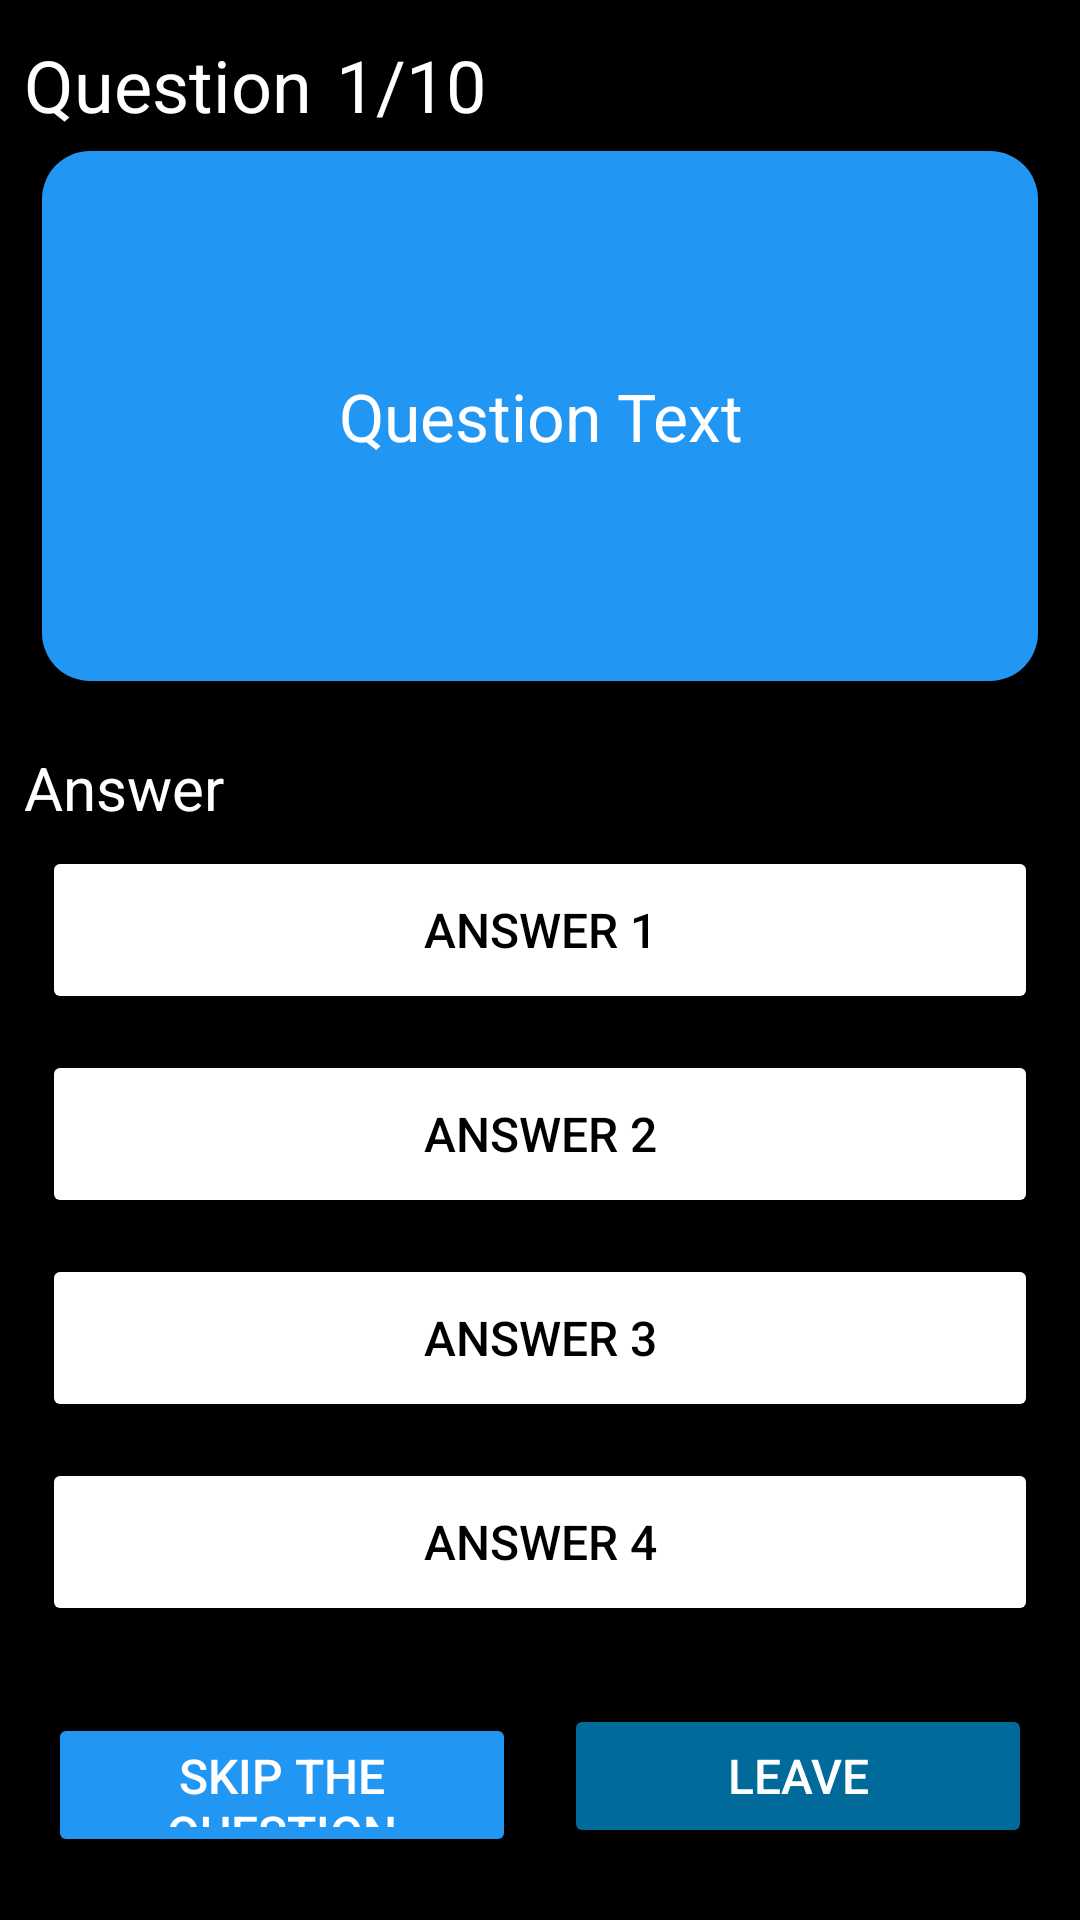

Layout XML and referenced resources for this Android screen:
<!-- AndroidManifest.xml: application theme Theme.QuizApp -->
<!-- res/layout/activity_quiz_screen.xml -->
<?xml version="1.0" encoding="utf-8"?>
<LinearLayout xmlns:android="http://schemas.android.com/apk/res/android"
    xmlns:app="http://schemas.android.com/apk/res-auto"
    xmlns:tools="http://schemas.android.com/tools"
    android:id="@+id/main"
    android:background="#000000"
    android:layout_width="match_parent"
    android:layout_height="match_parent"
    android:fitsSystemWindows="true"
    android:orientation="vertical"
    android:paddingHorizontal="8dp"
    tools:context=".QuizScreen">

    <LinearLayout
        android:layout_width="match_parent"
        android:layout_height="wrap_content"
        android:layout_marginTop="12dp"
        android:orientation="horizontal">

        <TextView
            android:layout_width="wrap_content"
            android:layout_height="wrap_content"
            android:text="@string/question_text"
            android:textColor="@color/white"
            android:textSize="24sp" />

        <TextView
            android:id="@+id/questionNumberTextView"
            android:layout_width="wrap_content"
            android:layout_height="wrap_content"
            android:layout_marginStart="8dp"
            android:text="1/10"
            android:textColor="@color/white"
            android:textSize="24sp" />
    </LinearLayout>

    <TextView
        android:layout_margin="6dp"
        android:id="@+id/questionTextView"
        android:layout_width="match_parent"
        android:layout_height="0dp"
        android:layout_weight="1"
        android:layout_marginTop="12dp"
        android:background="@drawable/bg_question_box"
        android:gravity="center"
        android:padding="16dp"
        android:text="Question Text"
        android:textColor="@color/white"
        android:textSize="22sp" />

    <TextView
        android:layout_width="match_parent"
        android:layout_height="wrap_content"
        android:layout_marginTop="16dp"
        android:text="@string/btn_answer"
        android:textColor="@color/white"
        android:textSize="20sp" />
    <LinearLayout
        android:layout_width="match_parent"
        android:layout_height="wrap_content"
        android:orientation="vertical">

        <Button
            android:id="@+id/optABtn"
            android:layout_width="match_parent"
            android:layout_height="56dp"
            android:layout_margin="6dp"
            android:backgroundTint="#FFFFFF"
            android:text="Answer 1"
            android:textColor="@color/black"
            android:textSize="16sp" />

        <Button
            android:id="@+id/optBBtn"
            android:layout_width="match_parent"
            android:layout_height="56dp"
            android:layout_margin="6dp"
            android:backgroundTint="#FFFFFF"
            android:text="Answer 2"
            android:textColor="@color/black"
            android:textSize="16sp" />

        <Button
            android:id="@+id/optCBtn"
            android:layout_width="match_parent"
            android:layout_height="56dp"
            android:layout_margin="6dp"
            android:backgroundTint="#FFFFFF"
            android:text="Answer 3"
            android:textColor="@color/black"
            android:textSize="16sp" />

        <Button
            android:id="@+id/optDBtn"
            android:layout_width="match_parent"
            android:layout_height="56dp"
            android:layout_margin="6dp"
            android:backgroundTint="#FFFFFF"
            android:text="Answer 4"
            android:textColor="@color/black"
            android:textSize="16sp" />

    </LinearLayout>
    <LinearLayout
        android:layout_width="match_parent"
        android:layout_height="wrap_content"
        android:layout_marginTop="12dp"
        android:layout_marginBottom="16dp"
        android:orientation="horizontal">

        <Button
            android:id="@+id/passBtn"
            android:layout_width="0dp"
            android:layout_height="48dp"
            android:layout_margin="8dp"
            android:layout_weight="1"
            android:backgroundTint="#2196F3"
            android:text="@string/btn_skip_question"
            android:textColor="#FFFFFF"
            android:textSize="16sp" />

        <Button
            android:id="@+id/exitBtn"
            android:layout_width="0dp"
            android:layout_height="48dp"
            android:layout_margin="8dp"
            android:layout_weight="1"
            android:backgroundTint="#006A9A"
            android:text="@string/btn_leave"
            android:textColor="#FFFFFF"
            android:textSize="16sp" />

    </LinearLayout>

</LinearLayout>
<!-- resources referenced by this layout -->
<resources>
  <color name="black">#FF000000</color>
  <color name="white">#FFFFFFFF</color>
  <!-- drawable bg_question_box (drawable) -->
  <?xml version="1.0" encoding="utf-8"?>
  <shape xmlns:android="http://schemas.android.com/apk/res/android"
      android:shape="rectangle">
  
      <solid android:color="#2196F3" />
  
      <corners android:radius="16dp" />
  
  </shape>
  <string name="btn_answer">Answer</string>
  <string name="btn_leave">Leave</string>
  <string name="btn_skip_question">Skip the question</string>
  <string name="question_text">Question</string>
  <style name="Theme.QuizApp" parent="Base.Theme.QuizApp" />
  <style name="Base.Theme.QuizApp" parent="Theme.Material3.DayNight.NoActionBar">
          
          
  
      </style>
</resources>
